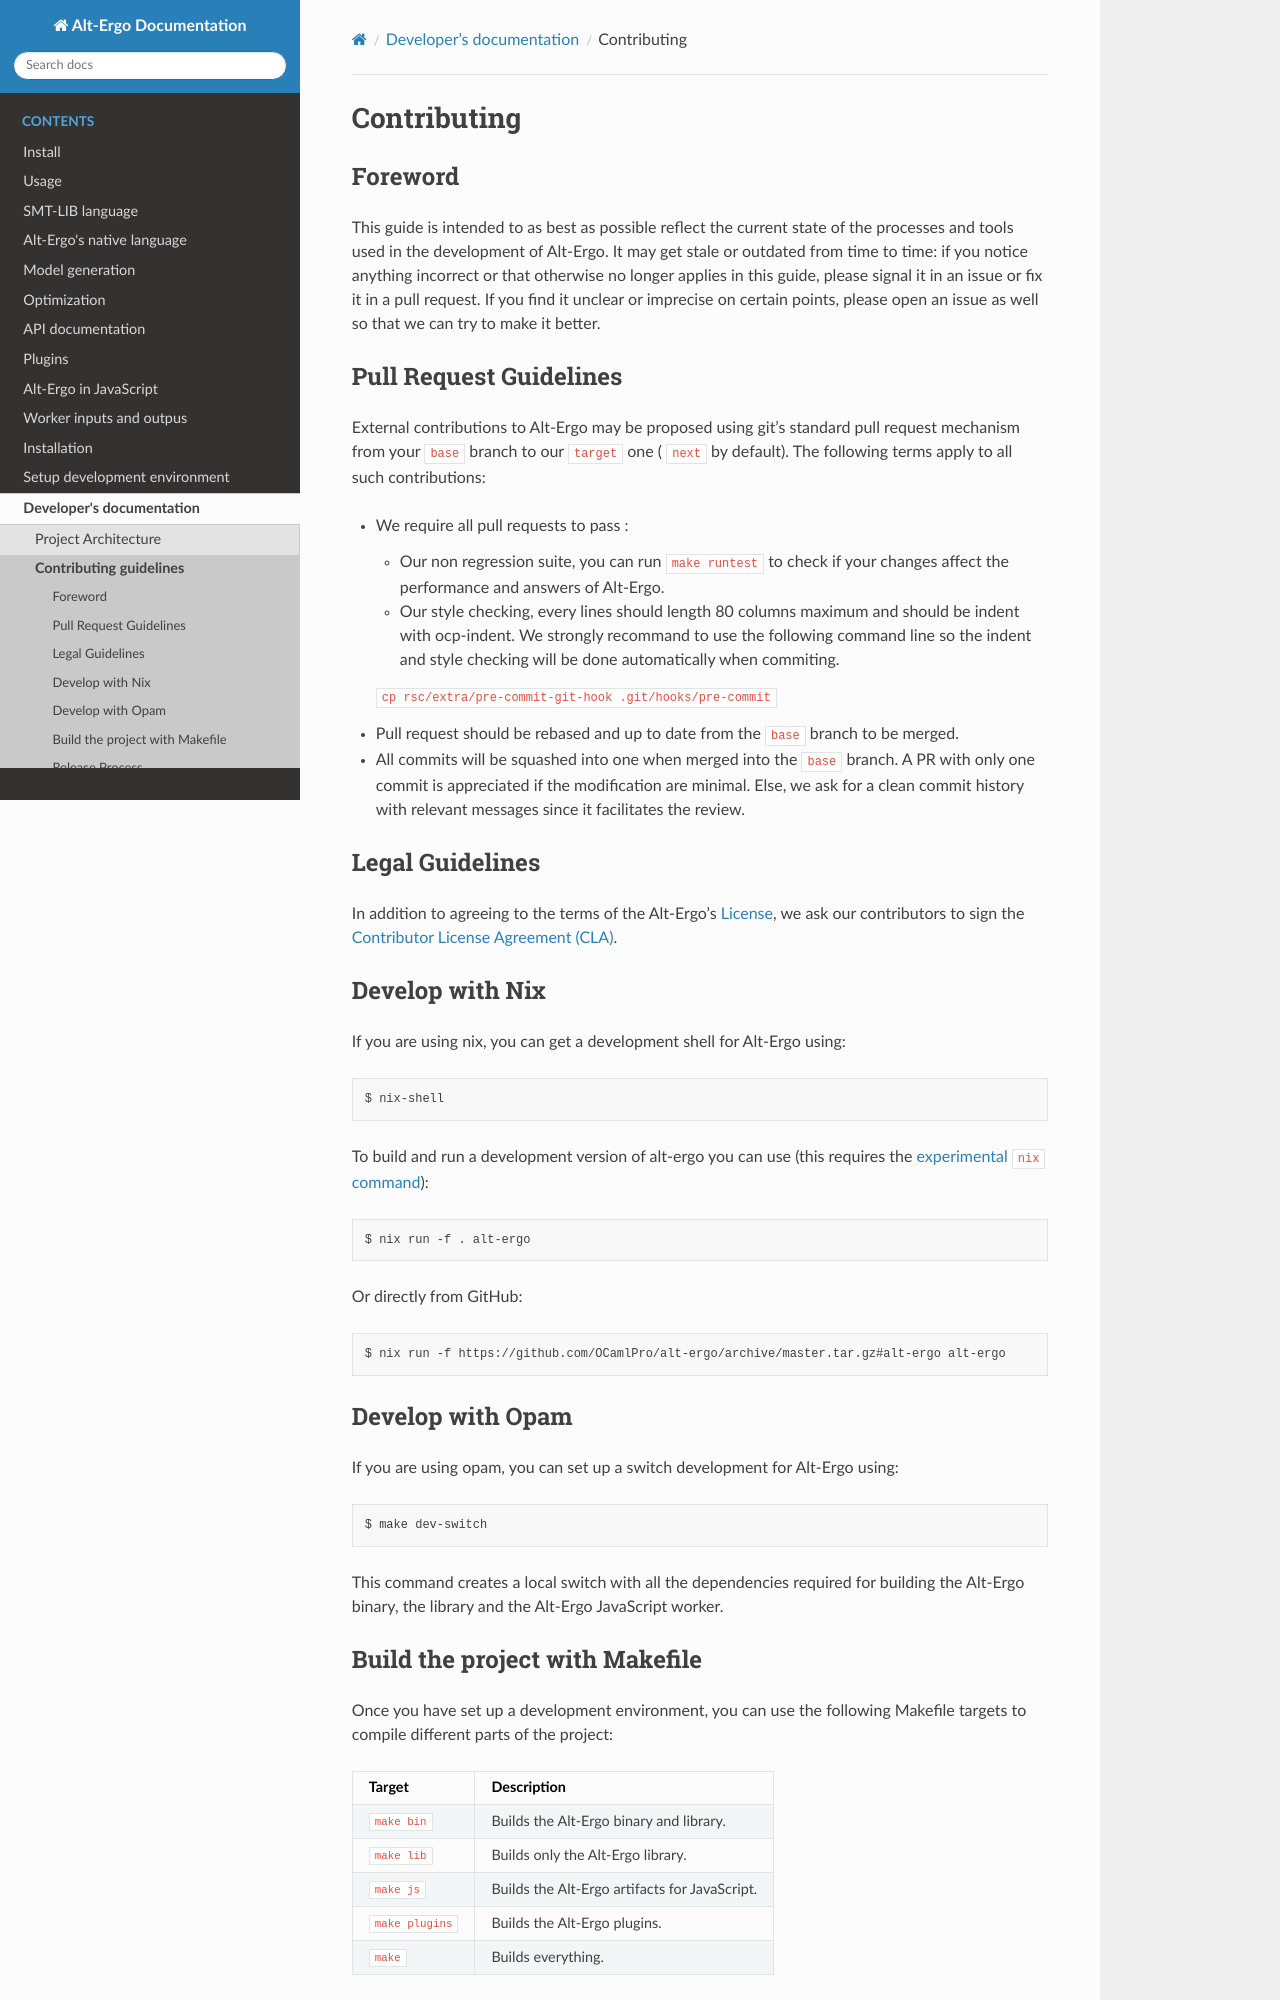

repository: OCamlPro/alt-ergo · page: next/Dev/contributing.html · generator: sphinx

# Guide to contributing to Alt-Ergo

## Foreword

This guide is intended to as best as possible reflect the current state of the processes and tools used in the development of Alt-Ergo. It may get stale or outdated from time to time: if you notice anything incorrect or that otherwise no longer applies in this guide, please signal it in an issue or fix it in a pull request. If you find it unclear or imprecise on certain points, please open an issue as well so that we can try to make it better.
